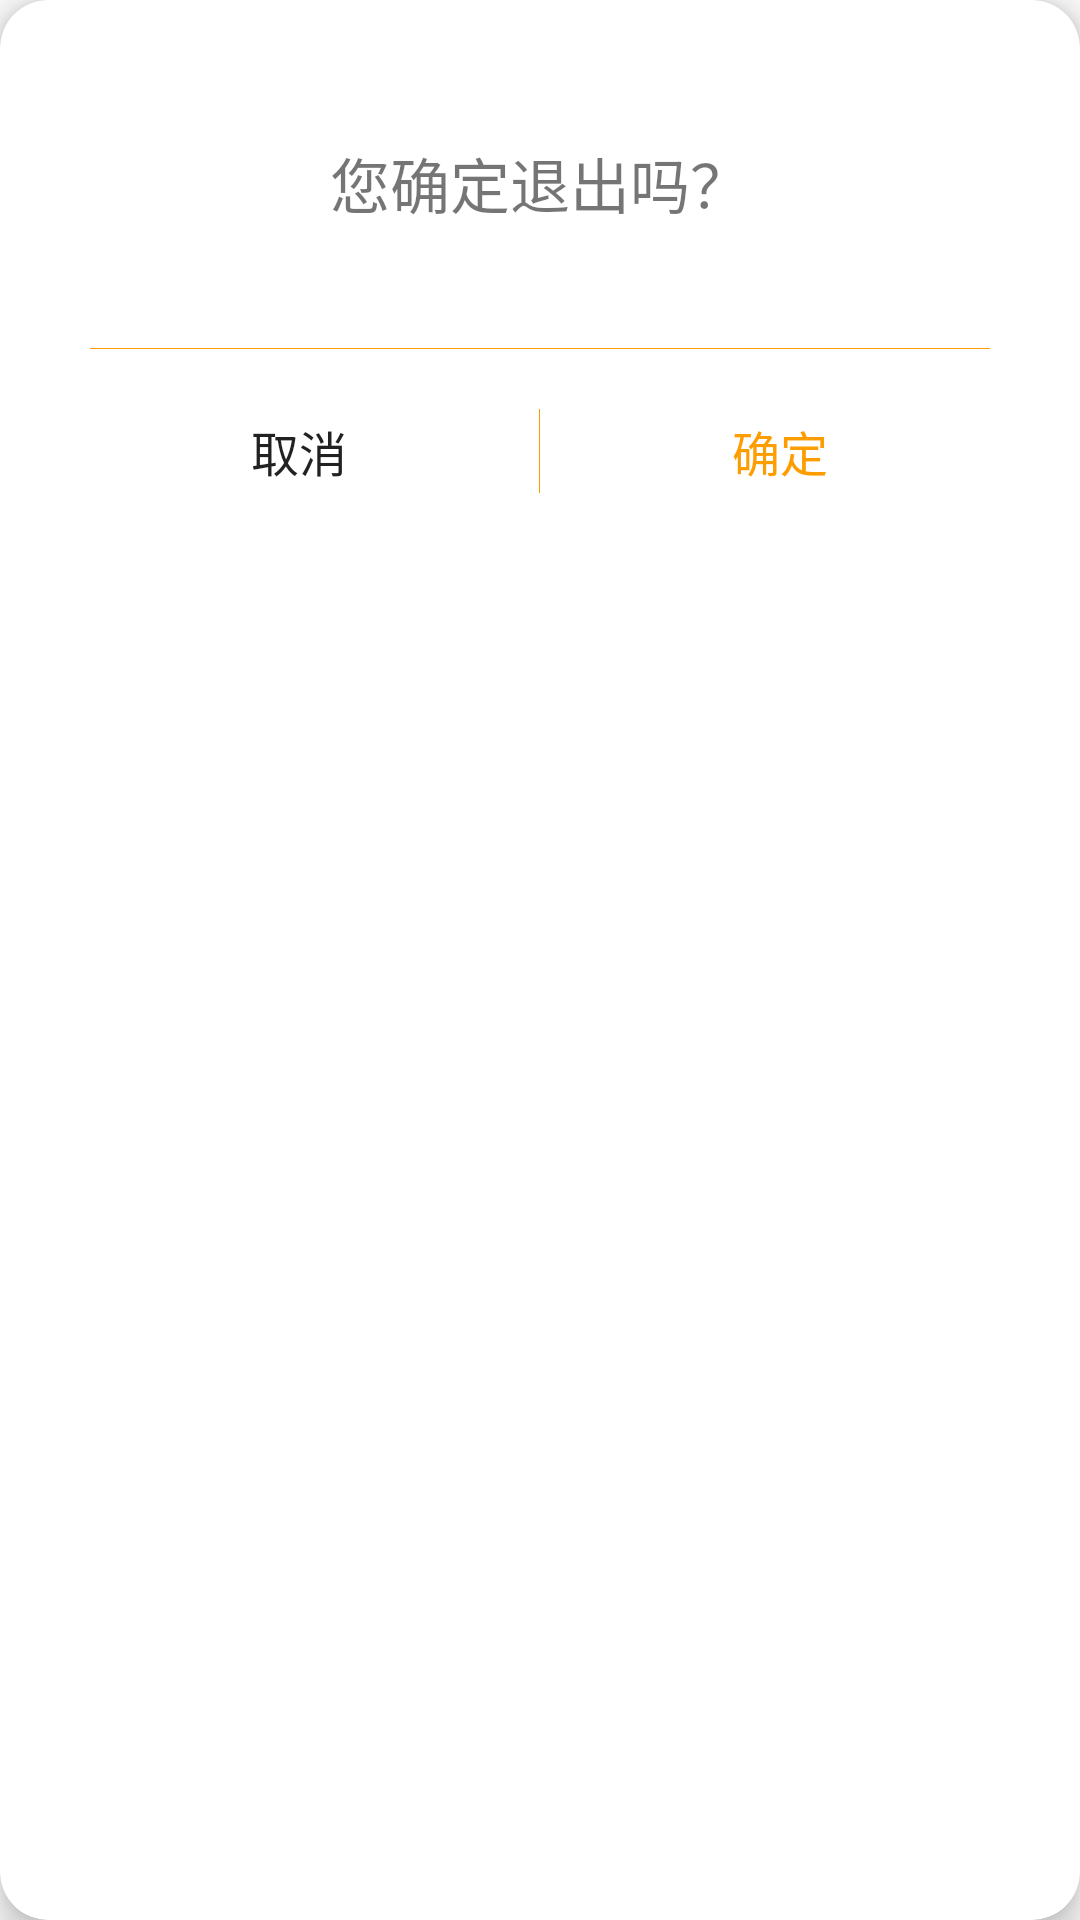

Android layout source for this screen:
<!-- AndroidManifest.xml: application theme AppTheme -->
<!-- res/layout/dialog_sign_out.xml -->
<?xml version="1.0" encoding="utf-8"?>
<androidx.cardview.widget.CardView xmlns:android="http://schemas.android.com/apk/res/android"
    xmlns:app="http://schemas.android.com/apk/res-auto"
    android:layout_width="wrap_content"
    android:layout_height="wrap_content"
    android:layout_margin="5dp"
    app:cardCornerRadius="16dp"
    app:cardElevation="6dp">

    <LinearLayout
        android:layout_width="match_parent"
        android:layout_height="match_parent"
        android:orientation="vertical"
        android:paddingTop="16dp"
        android:paddingBottom="10dp">

        <TextView
            android:id="@+id/tv_title"
            android:layout_width="match_parent"
            android:layout_height="90dp"
            android:layout_marginBottom="10dp"
            android:gravity="center"
            android:text="您确定退出吗？"
            android:textSize="20sp" />

        <View
            android:layout_width="match_parent"
            android:layout_height="0.2dp"
            android:layout_marginStart="30dp"
            android:layout_marginEnd="30dp"
            android:layout_marginBottom="10dp"
            android:background="@color/colorPrimary" />

        <LinearLayout
            android:layout_width="match_parent"
            android:layout_height="wrap_content"
            android:layout_marginStart="30dp"
            android:layout_marginEnd="30dp"
            android:orientation="horizontal">

            <Button
                android:id="@+id/btn_cancel"
                android:layout_width="0dp"
                android:layout_height="wrap_content"
                android:layout_weight="1"
                android:background="@null"
                android:text="取消"
                android:textSize="16sp" />

            <View
                android:id="@+id/line"
                android:layout_width="0.2dp"
                android:layout_height="match_parent"
                android:layout_margin="10dp"
                android:background="@color/colorPrimary" />

            <Button
                android:id="@+id/btn_confirm"
                android:layout_width="0dp"
                android:layout_height="wrap_content"
                android:layout_weight="1"
                android:background="@null"
                android:text="确定"
                android:textColor="@color/colorPrimary"
                android:textSize="16sp" />
        </LinearLayout>

    </LinearLayout>
</androidx.cardview.widget.CardView>
<!-- resources referenced by this layout -->
<resources>
  <color name="colorPrimary">#FE9D00</color>
  <style name="AppTheme" parent="Theme.AppCompat.Light.NoActionBar">
          
          <item name="colorPrimary">@color/colorPrimary</item>
          <item name="colorPrimaryDark">@color/colorPrimaryDark</item>
          <item name="colorAccent">@color/colorAccent</item>
  
      </style>
  <color name="colorPrimaryDark">#FE9D00</color>
  <color name="colorAccent">#FE9D00</color>
</resources>
